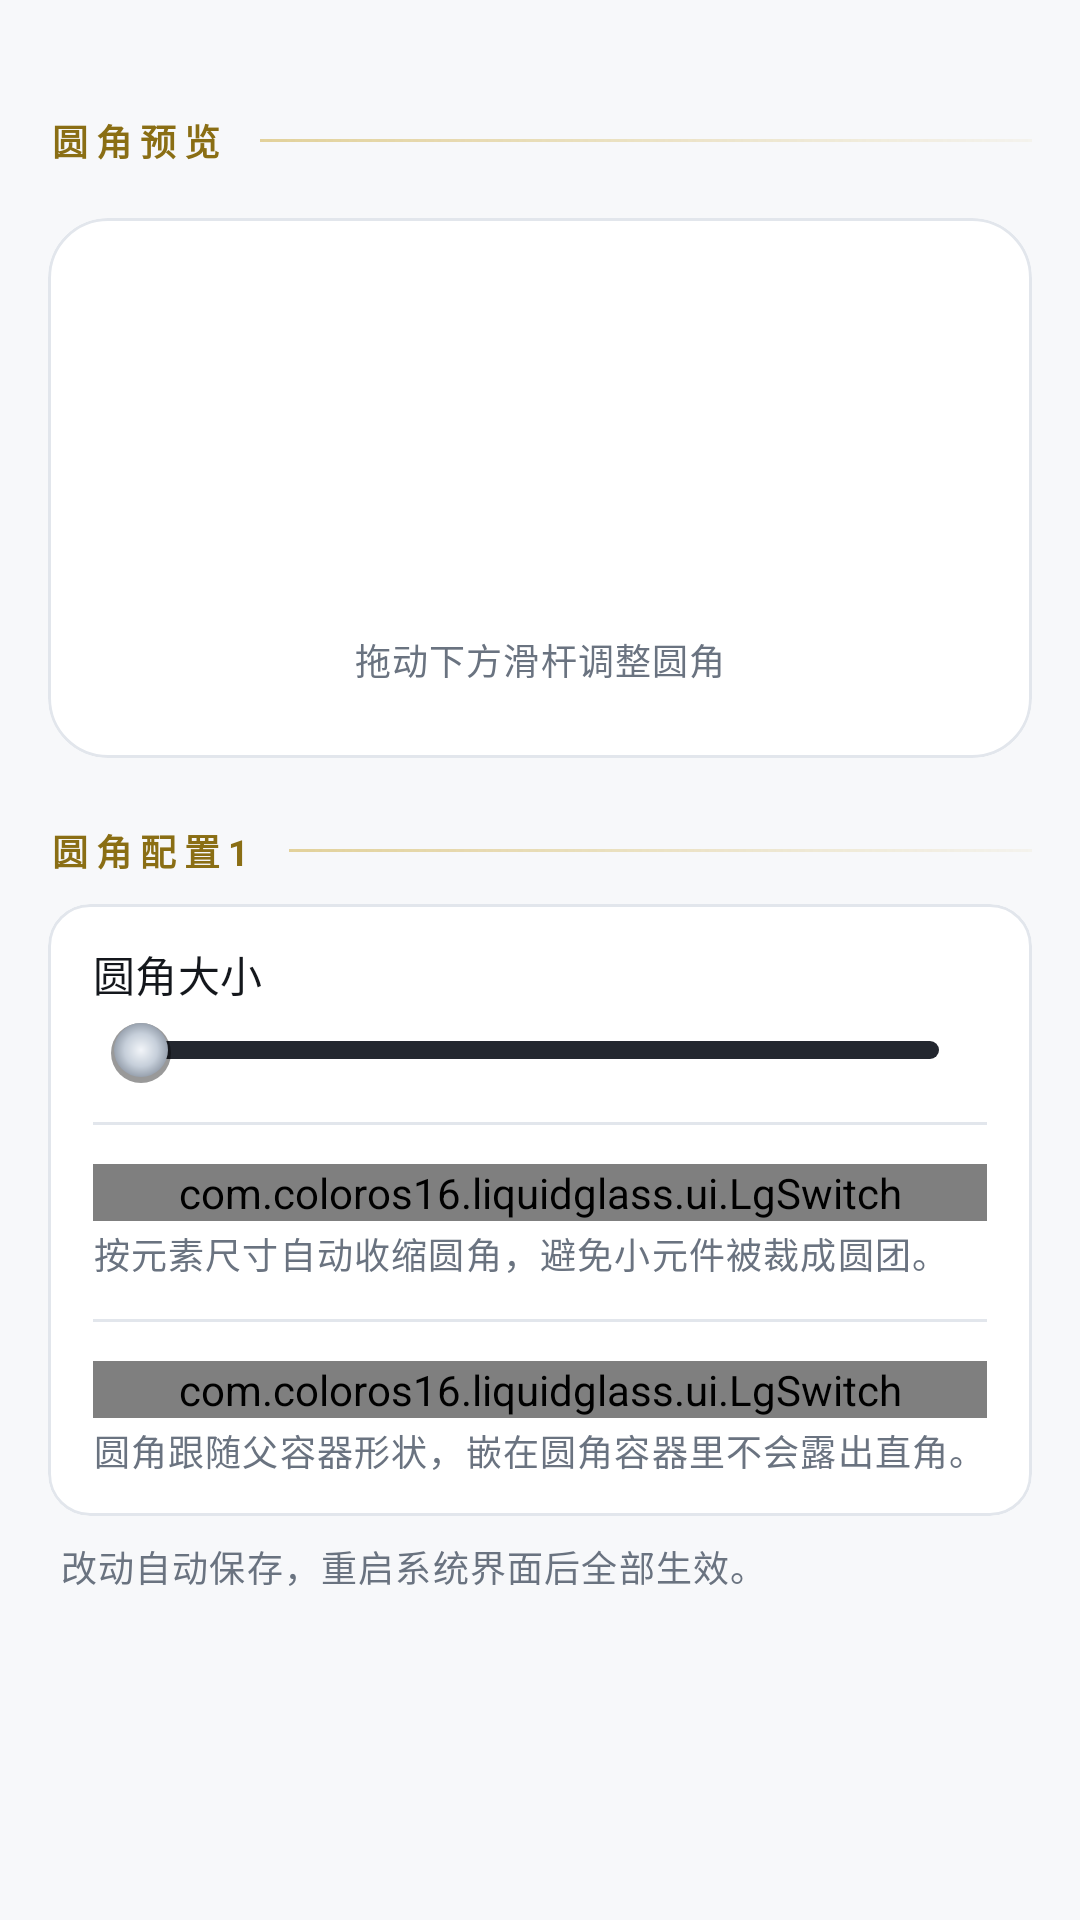

The Android layout XML behind this screen, and the referenced resources:
<!-- AndroidManifest.xml: application theme Theme.LiquidGlass -->
<!-- res/layout/view_shell_corner_config.xml -->
<?xml version="1.0" encoding="utf-8"?>
<ScrollView xmlns:android="http://schemas.android.com/apk/res/android" xmlns:app="http://schemas.android.com/apk/res-auto" android:layout_width="match_parent" android:layout_height="match_parent" android:fillViewport="true">
    <LinearLayout android:layout_width="match_parent" android:layout_height="wrap_content" android:orientation="vertical" android:padding="16dp">
        <LinearLayout style="@style/ShellGroupHead">
            <TextView style="@style/ShellGroupTitle" android:text="@string/settings_corner_preview" />
            <View style="@style/ShellGroupRule" />
        </LinearLayout>
        <com.google.android.material.card.MaterialCardView style="@style/ShellPlate" android:layout_width="match_parent" android:layout_height="180dp" android:layout_marginTop="8dp" app:cardCornerRadius="20dp">
            <FrameLayout android:layout_width="match_parent" android:layout_height="match_parent" android:padding="24dp">
                <View android:id="@+id/cornerPreviewBox" android:layout_width="match_parent" android:layout_height="match_parent" />
                <TextView android:layout_width="wrap_content" android:layout_height="wrap_content" android:layout_gravity="bottom|center_horizontal" android:text="@string/settings_corner_preview_hint" android:textAppearance="?attr/textAppearanceBodySmall" android:textColor="?android:attr/textColorSecondary" />
            </FrameLayout>
        </com.google.android.material.card.MaterialCardView>
        <LinearLayout style="@style/ShellGroupHead">
            <TextView style="@style/ShellGroupTitle" android:text="@string/settings_corner_config_default" />
            <View style="@style/ShellGroupRule" />
        </LinearLayout>
        <com.google.android.material.card.MaterialCardView style="@style/ShellPlate" android:layout_width="match_parent" android:layout_height="wrap_content" app:cardCornerRadius="14dp">
            <LinearLayout android:orientation="vertical" android:layout_width="match_parent" android:layout_height="wrap_content" android:divider="@drawable/bg_seam_line_inset" android:dividerHeight="1dp" android:showDividers="middle">
                <LinearLayout android:layout_width="match_parent" android:layout_height="wrap_content" android:orientation="vertical" android:paddingHorizontal="15dp" android:paddingVertical="13dp">
                    <LinearLayout android:layout_width="match_parent" android:layout_height="wrap_content" android:gravity="center_vertical" android:orientation="horizontal">
    <TextView android:layout_width="0dp"
            android:layout_weight="1" android:layout_height="wrap_content" android:text="@string/settings_corner_radius" android:textAppearance="?attr/textAppearanceTitleSmall" />
    <TextView android:id="@+id/cornerRadiusValue" android:fontFamily="monospace" android:letterSpacing="0.04" android:textColor="@color/lg_blued_ink" android:textSize="13sp" android:layout_width="wrap_content" android:layout_height="wrap_content" />
</LinearLayout>
                    <SeekBar android:id="@+id/seekCornerRadius" android:layout_width="match_parent" android:layout_height="wrap_content" android:layout_marginTop="4dp" android:progressDrawable="@drawable/lg_seek_track" android:splitTrack="false" android:thumb="@drawable/lg_seek_thumb" />
                    
                </LinearLayout>
                <LinearLayout android:layout_width="match_parent" android:layout_height="wrap_content" android:orientation="vertical" android:paddingHorizontal="15dp" android:paddingVertical="13dp">
                    <com.coloros16.liquidglass.ui.LgSwitch android:id="@+id/switchCornerAdaptive" android:layout_width="match_parent" android:layout_height="wrap_content" android:text="@string/settings_corner_adaptive" android:thumb="@drawable/lg_sw_thumb" android:track="@drawable/lg_sw_track" android:textSize="15sp" android:textColor="@color/lg_ink_100"     android:minHeight="0dp"
                    />
                    <TextView android:layout_width="match_parent" android:layout_height="wrap_content" android:layout_marginTop="2dp" android:text="@string/settings_corner_adaptive_desc" android:textAppearance="?attr/textAppearanceBodySmall" android:textColor="?android:attr/textColorSecondary" />
                </LinearLayout>
                <LinearLayout android:layout_width="match_parent" android:layout_height="wrap_content" android:orientation="vertical" android:paddingHorizontal="15dp" android:paddingVertical="13dp">
                    <com.coloros16.liquidglass.ui.LgSwitch android:id="@+id/switchCornerFollowParent" android:layout_width="match_parent" android:layout_height="wrap_content" android:text="@string/settings_corner_follow_parent" android:thumb="@drawable/lg_sw_thumb" android:track="@drawable/lg_sw_track" android:textSize="15sp" android:textColor="@color/lg_ink_100"     android:minHeight="0dp"
                    />
                    <TextView android:layout_width="match_parent" android:layout_height="wrap_content" android:layout_marginTop="2dp" android:text="@string/settings_corner_follow_parent_desc" android:textAppearance="?attr/textAppearanceBodySmall" android:textColor="?android:attr/textColorSecondary" />
                </LinearLayout>
            </LinearLayout>
        </com.google.android.material.card.MaterialCardView>
        <TextView style="@style/ShellHint" android:text="@string/settings_corner_hint" />
    </LinearLayout>
</ScrollView>
<!-- resources referenced by this layout -->
<resources>
  <color name="lg_blued_ink">#2F5CB8</color>
  <color name="lg_ink_100">#14171C</color>
  <!-- drawable bg_seam_line_inset (drawable) -->
  <?xml version="1.0" encoding="utf-8"?>
  <layer-list xmlns:android="http://schemas.android.com/apk/res/android">
      <item
          android:left="15dp"
          android:right="15dp">
          <shape android:shape="rectangle">
              <size
                  android:width="1dp"
                  android:height="1dp" />
              <solid android:color="@color/lg_seam" />
          </shape>
      </item>
  </layer-list>
  <string name="settings_corner_adaptive">圆角自适应</string>
  <string name="settings_corner_adaptive_desc">按元素尺寸自动收缩圆角，避免小元件被裁成圆团。</string>
  <string name="settings_corner_config_default">圆角配置1</string>
  <string name="settings_corner_follow_parent">跟随父容器</string>
  <string name="settings_corner_follow_parent_desc">圆角跟随父容器形状，嵌在圆角容器里不会露出直角。</string>
  <string name="settings_corner_hint">改动自动保存，重启系统界面后全部生效。</string>
  <string name="settings_corner_preview">圆角预览</string>
  <string name="settings_corner_preview_hint">拖动下方滑杆调整圆角</string>
  <string name="settings_corner_radius">圆角大小</string>
  <style name="ShellGroupHead">
          <item name="android:layout_width">match_parent</item>
          <item name="android:layout_height">wrap_content</item>
          <item name="android:layout_marginTop">22dp</item>
          <item name="android:layout_marginBottom">9dp</item>
          <item name="android:gravity">center_vertical</item>
          <item name="android:orientation">horizontal</item>
      </style>
  <style name="ShellGroupRule">
          <item name="android:layout_width">0dp</item>
          <item name="android:layout_height">1dp</item>
          <item name="android:layout_marginStart">12dp</item>
          <item name="android:layout_weight">1</item>
          <item name="android:background">@drawable/bg_rule_brass</item>
      </style>
  <style name="ShellGroupTitle">
          <item name="android:layout_width">wrap_content</item>
          <item name="android:layout_height">wrap_content</item>
          <item name="android:letterSpacing">0.22</item>
          <item name="android:textColor">@color/lg_brass</item>
          <item name="android:textSize">12sp</item>
          <item name="android:textStyle">bold</item>
      </style>
  <style name="ShellPlate" parent="Widget.Material3.CardView.Filled">
          <item name="cardBackgroundColor">@color/lg_plate_700</item>
          <item name="strokeColor">@color/lg_seam</item>
          <item name="strokeWidth">1dp</item>
          <item name="cardCornerRadius">14dp</item>
          <item name="cardElevation">0dp</item>
      </style>
  <color name="lg_seam">#E2E6EC</color>
  <color name="lg_blued">#3E6FD1</color>
  <color name="lg_thumb_off">#FFFFFF</color>
  <color name="lg_track_off">#D7DCE4</color>
  <color name="lg_sw_stroke">#B9C1CD</color>
  <!-- drawable bg_rule_brass (drawable) -->
  <?xml version="1.0" encoding="utf-8"?>
  <shape xmlns:android="http://schemas.android.com/apk/res/android"
      android:shape="rectangle">
      <gradient
          android:angle="0"
          android:endColor="#0FC9A227"
          android:startColor="#73C9A227" />
  </shape>
  <color name="lg_brass">#8A6E14</color>
  <color name="lg_ink_400">#6A7380</color>
  <color name="lg_plate_700">#FFFFFF</color>
  <color name="lg_primary_container">#DCE6FA</color>
  <color name="lg_brass_container">#F3ECD3</color>
  <color name="lg_brass_ink">#7A6110</color>
  <color name="lg_ruby">#C0454F</color>
  <color name="lg_bench_800">#F7F8FA</color>
  <color name="lg_bench_900">#F2F4F7</color>
  <color name="lg_plate_600">#F0F2F5</color>
</resources>
